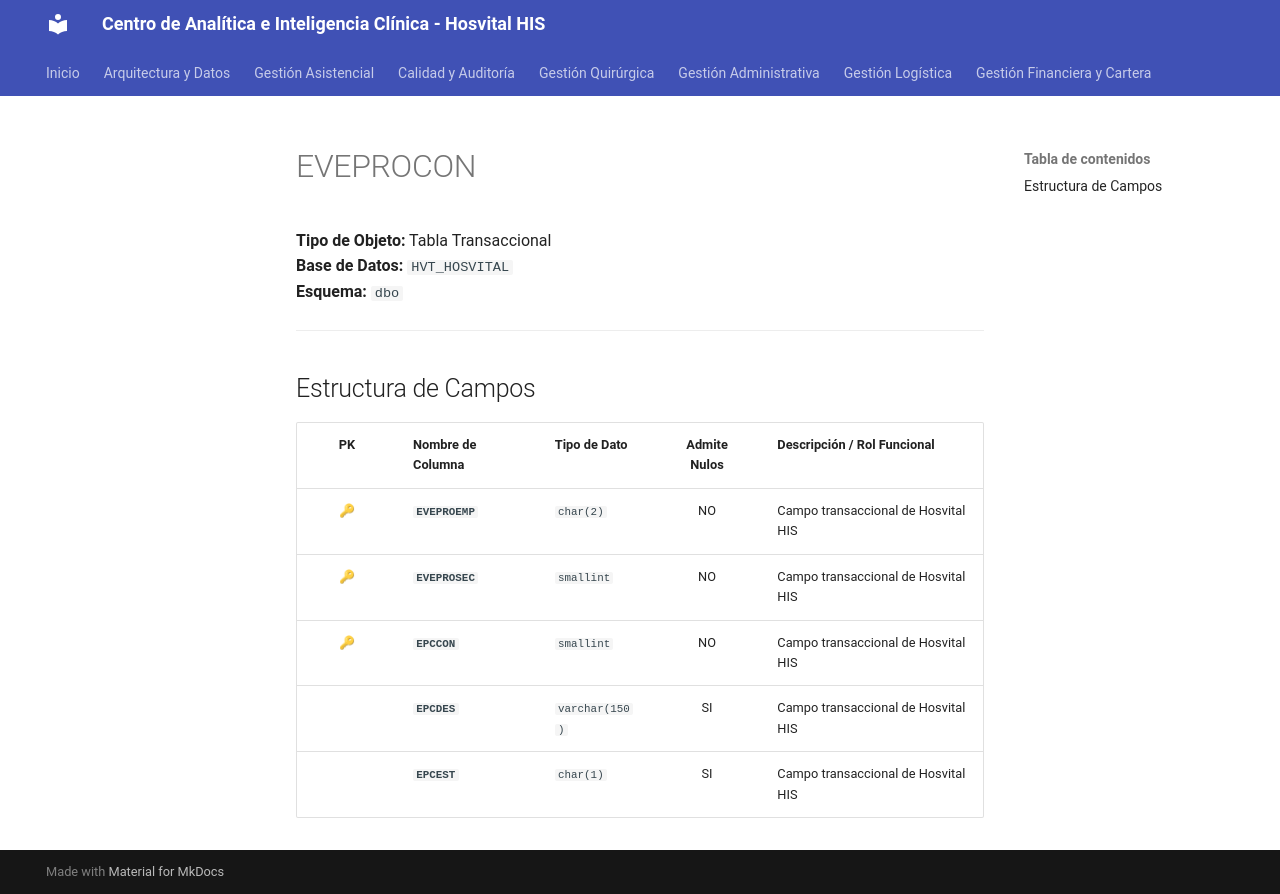

repository: SoporteSaludtech/superset-docs · page: diccionario-general/EVEPROCON/index.html · generator: mkdocs

# EVEPROCON

**Tipo de Objeto:** Tabla Transaccional  
**Base de Datos:** `HVT_HOSVITAL`  
**Esquema:** `dbo`

---

## Estructura de Campos

| PK | Nombre de Columna | Tipo de Dato | Admite Nulos | Descripción / Rol Funcional |
| :-: | :--- | :--- | :-: | :--- |
| 🔑 | **`EVEPROEMP`** | `char(2)` | NO | Campo transaccional de Hosvital HIS |
| 🔑 | **`EVEPROSEC`** | `smallint` | NO | Campo transaccional de Hosvital HIS |
| 🔑 | **`EPCCON`** | `smallint` | NO | Campo transaccional de Hosvital HIS |
|  | **`EPCDES`** | `varchar(150)` | SI | Campo transaccional de Hosvital HIS |
|  | **`EPCEST`** | `char(1)` | SI | Campo transaccional de Hosvital HIS |
